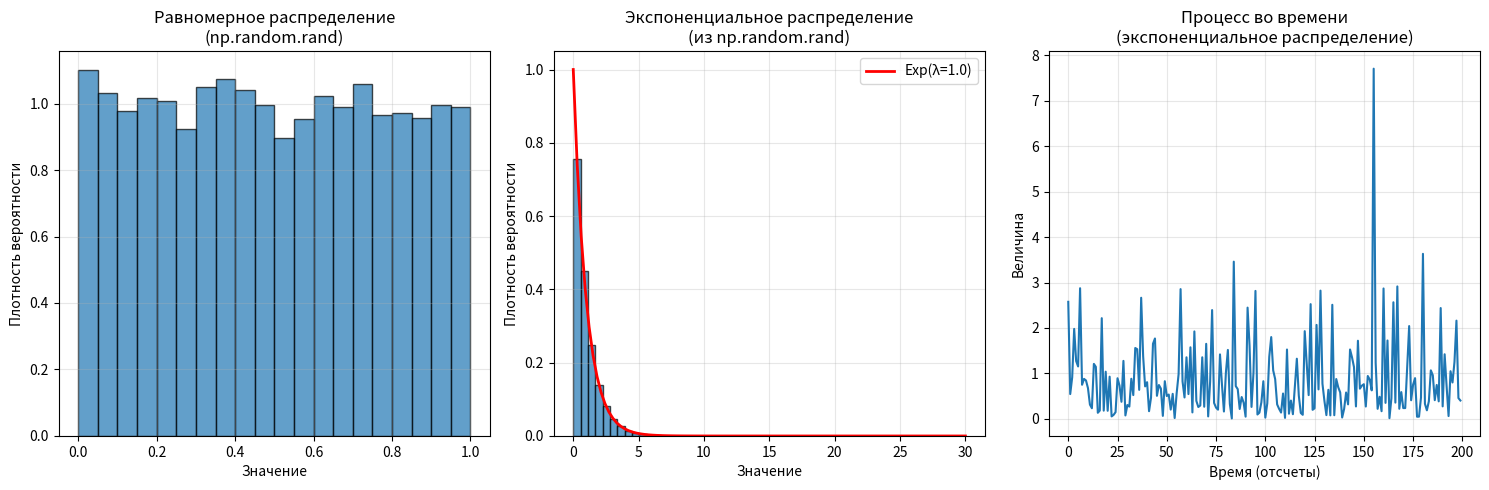
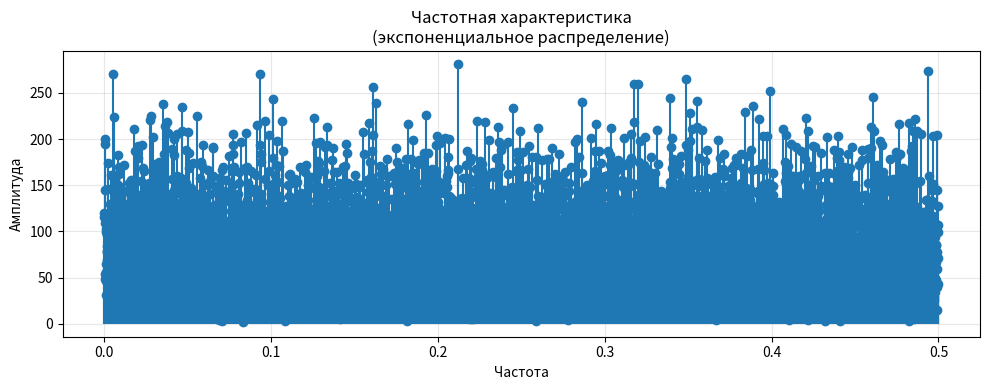

Generate these figures, in order, with matplotlib:
'''
LR1p41.py - Лабораторная работа №1, пункт 4 "Экспоненциальное распределение при помощи метода rand()"

Выполнил студент 
[redacted]
[redacted]
'''

import numpy as np
import matplotlib.pyplot as plt
from scipy.stats import expon, shapiro


def uniform_to_exponential(uniform_data, lambd=1.0):
    """
    Преобразование равномерного распределения в экспоненциальное.
    """
    # Избегаем значений слишком близких к 0 и 1
    epsilon = 1e-10
    uniform_data = np.clip(uniform_data, epsilon, 1 - epsilon)
   
    # Метод обратного преобразования
    exponential_data = -np.log(1 - uniform_data) / lambd
    return exponential_data


def rand_to_exponential(n_samples, lambd=1.0):
    """
    Получение экспоненциального распределения из np.random.rand.
    """
    # Генерируем равномерное распределение
    uniform_data = np.random.rand(n_samples)
   
    # Преобразуем в экспоненциальное
    exponential_data = uniform_to_exponential(uniform_data, lambd)
   
    return exponential_data


# Параметры
n_samples = 10000
lambd = 1.0  # Параметр экспоненциального распределения


# Генерируем данные
exponential_data = rand_to_exponential(n_samples, lambd)




print(f"Всего точек: {len(exponential_data)}")
print(f"Точек после фильтрации: {len(exponential_data)}")
print(f"Максимальное значение: {exponential_data.max():.2f}")
print(f"Процент отфильтрованных точек: {(1 - len(exponential_data)/len(exponential_data))*100:.2f}%")


# Построение графиков
plt.figure(figsize=(15, 5))


# 1. Исходное равномерное распределение (np.random.rand)
plt.subplot(1, 3, 1)
uniform_data = np.random.rand(n_samples)
plt.hist(uniform_data, bins=20, density=True, alpha=0.7, edgecolor='black')
plt.title('Равномерное распределение\n(np.random.rand)')
plt.xlabel('Значение')
plt.ylabel('Плотность вероятности')
plt.grid(True, alpha=0.3)


# 2. Экспоненциальное распределение
plt.subplot(1, 3, 2)
plt.hist(exponential_data, bins=20, density=True, alpha=0.7, edgecolor='black')


# Теоретическая экспоненциальная кривая
x = np.linspace(0, 30, 100)
y = expon.pdf(x, scale=1/lambd)  # scale = 1/λ
plt.plot(x, y, 'r-', linewidth=2, label=f'Exp(λ={lambd})')


plt.title('Экспоненциальное распределение\n(из np.random.rand)')
plt.xlabel('Значение')
plt.ylabel('Плотность вероятности')
plt.legend()
plt.grid(True, alpha=0.3)


# 3. Процесс во времени
plt.subplot(1, 3, 3)
plt.plot(exponential_data[:200])  # Первые 200 точек
plt.title('Процесс во времени\n(экспоненциальное распределение)')
plt.xlabel('Время (отсчеты)')
plt.ylabel('Величина')
plt.grid(True, alpha=0.3)


plt.tight_layout()
plt.show()


# Частотная характеристика
plt.figure(figsize=(10, 4))


fft_result = np.fft.fft(exponential_data)
freq = np.fft.fftfreq(len(exponential_data))
amplitude = np.abs(fft_result)


positive_mask = (freq > 0)
plt.stem(freq[positive_mask], amplitude[positive_mask], basefmt=" ")
plt.title('Частотная характеристика\n(экспоненциальное распределение)')
plt.xlabel('Частота')
plt.ylabel('Амплитуда')
plt.grid(True, alpha=0.3)


plt.tight_layout()
plt.show()
